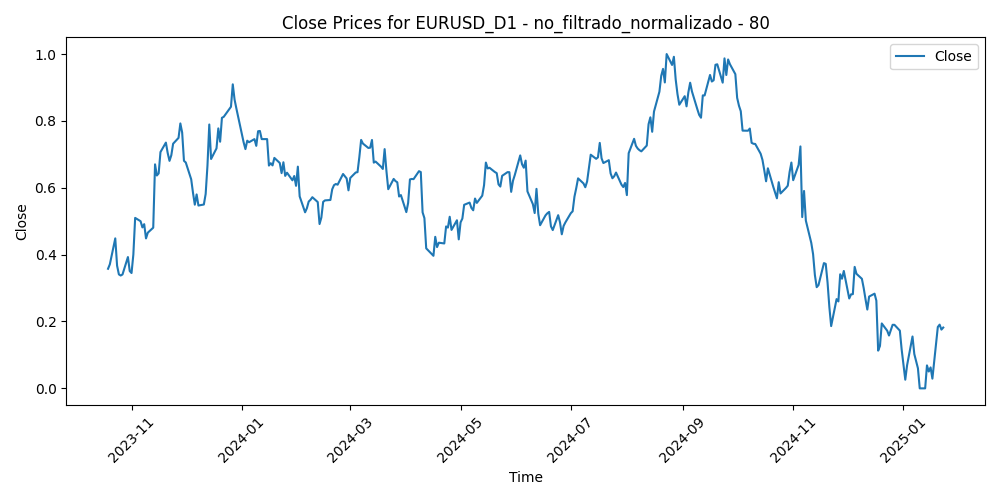

The table this chart was drawn from, first rows:
Time, Close, Volume, diferencia_media_80
2023-10-19, 0.3577, 0.291, 0.6877
2023-10-20, 0.3711, 0.1919, 0.6692
2023-10-23, 0.4486, 0.1647, 0.5836
2023-10-24, 0.367, 0.1936, 0.6661
2023-10-25, 0.3409, 0.1578, 0.6897
2023-10-26, 0.3375, 0.2132, 0.6887
2023-10-27, 0.3407, 0.1545, 0.6798
2023-10-30, 0.3928, 0.1276, 0.6191
2023-10-31, 0.3509, 0.2162, 0.6575
2023-11-01, 0.345, 0.234, 0.6559
2023-11-02, 0.4002, 0.2033, 0.589
2023-11-03, 0.5099, 0.2044, 0.4657
2023-11-06, 0.5, 0.1105, 0.469
2023-11-07, 0.4815, 0.1523, 0.4812
2023-11-08, 0.4912, 0.1414, 0.4641
2023-11-09, 0.4485, 0.1962, 0.5028
2023-11-10, 0.4657, 0.1334, 0.4785
2023-11-13, 0.4806, 0.08214, 0.4575
2023-11-14, 0.6701, 0.1789, 0.2542
2023-11-15, 0.6367, 0.1888, 0.2863
2023-11-16, 0.6429, 0.1586, 0.278
2023-11-17, 0.7068, 0.1699, 0.2088
2023-11-20, 0.7352, 0.1581, 0.178
2023-11-21, 0.704, 0.1813, 0.21
2023-11-22, 0.6805, 0.1848, 0.2342
2023-11-23, 0.6972, 0.0213, 0.2158
2023-11-24, 0.7318, 0.07575, 0.1782
2023-11-27, 0.7493, 0.1313, 0.159
2023-11-28, 0.7924, 0.1983, 0.1138
2023-11-29, 0.7653, 0.2301, 0.1425
2023-11-30, 0.6806, 0.2579, 0.231
2023-12-01, 0.6757, 0.2701, 0.2353
2023-12-04, 0.6253, 0.2658, 0.2877
2023-12-05, 0.5848, 0.2629, 0.3292
2023-12-06, 0.5495, 0.1866, 0.365
2023-12-07, 0.58, 0.2646, 0.3315
2023-12-08, 0.5469, 0.2899, 0.3652
2023-12-11, 0.5499, 0.1399, 0.3601
2023-12-12, 0.5814, 0.1764, 0.326
2023-12-13, 0.6665, 0.2299, 0.236
2023-12-14, 0.7893, 0.3926, 0.1083
2023-12-15, 0.6861, 0.2951, 0.2191
2023-12-18, 0.7179, 0.1572, 0.1869
2023-12-19, 0.7776, 0.2153, 0.125
2023-12-20, 0.7378, 0.1871, 0.1675
2023-12-21, 0.8093, 0.2365, 0.09402
2023-12-22, 0.8122, 0.2122, 0.09424
2023-12-26, 0.8424, 0.0, 0.06575
2023-12-27, 0.9094, 0.09199, 0.0
2023-12-28, 0.8635, 0.1589, 0.05336
2023-12-29, 0.837, 0.1578, 0.08626
2024-01-02, 0.7361, 0.1969, 0.1966
2024-01-03, 0.7157, 0.2622, 0.2206
2024-01-04, 0.7408, 0.2122, 0.1966
2024-01-05, 0.7362, 0.3027, 0.2045
2024-01-08, 0.7456, 0.1913, 0.1988
2024-01-09, 0.7254, 0.2172, 0.224
2024-01-10, 0.7692, 0.1507, 0.1815
2024-01-11, 0.7699, 0.2913, 0.1848
2024-01-12, 0.7456, 0.2242, 0.2146
... 267 more rows
